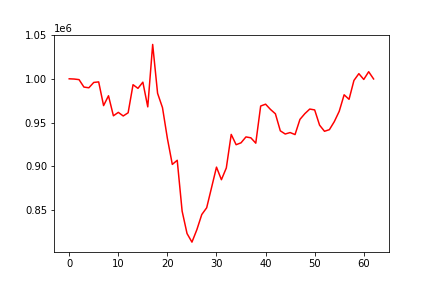

The data file committed next to this chart (first rows):
, 0
0, 1000000
1, 999740
2, 999065
3, 990563
4, 989761
5, 995858
6, 996475
7, 969425
8, 980653
9, 957802
10, 961719
11, 957605
12, 961237
13, 993277
14, 989108
15, 996156
16, 967987
17, 1039196
18, 983482
19, 967080
20, 931906
21, 902345
22, 907055
23, 849040
24, 823482
25, 813710
26, 827865
27, 845172
28, 852891
29, 876026
30, 899259
31, 884891
32, 898291
33, 936568
34, 924817
35, 926999
36, 933714
37, 932686
38, 926574
39, 968957
40, 971048
41, 965043
42, 960097
43, 940666
44, 937027
45, 938691
46, 936391
47, 953700
48, 960249
49, 965509
50, 964507
51, 947118
52, 940137
53, 941992
54, 951161
55, 962927
56, 981782
57, 976581
58, 998145
59, 1005869
... 3 more rows
